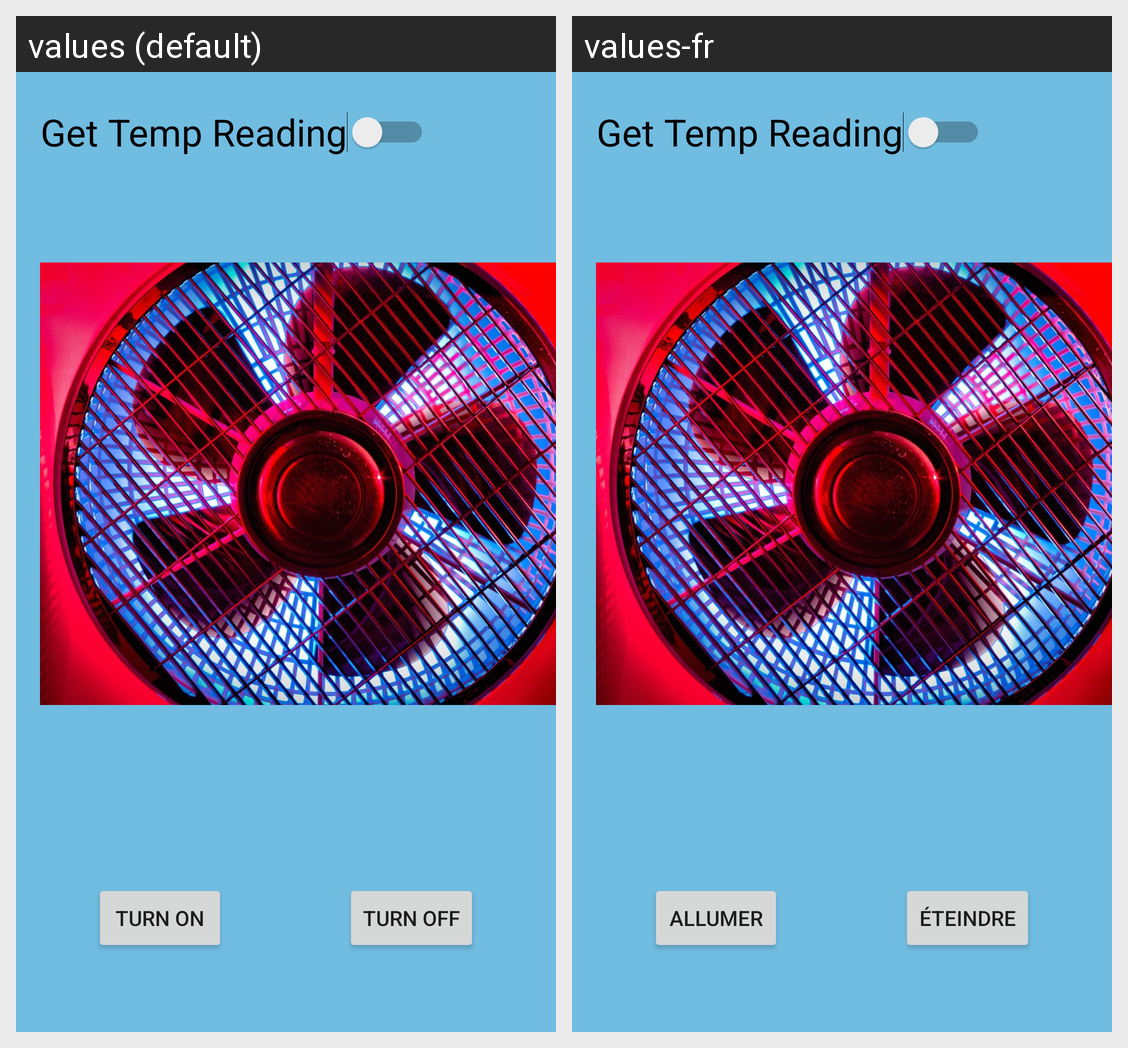

Strings drawn on this Android screen and how each of the app's shown locales translates them:
Android screen res/layout/fragment_temperature.xml rendered under 2 locales, left to right: values (default), values-fr. Device: Nexus 5 (rendered at 1080×1920; each locale shown at half size, 540×960, under a caption strip naming it); theme Theme.SmartHomeController.
Strings drawn on this screen, with the default value and each locale's value (text and hints the layout hard-codes, and strings that could not be matched under every locale, appear in the picture but are not listed):

turn_on
  values: Turn On
  values-fr: Allumer

turn_off
  values: Turn Off
  values-fr: Éteindre
